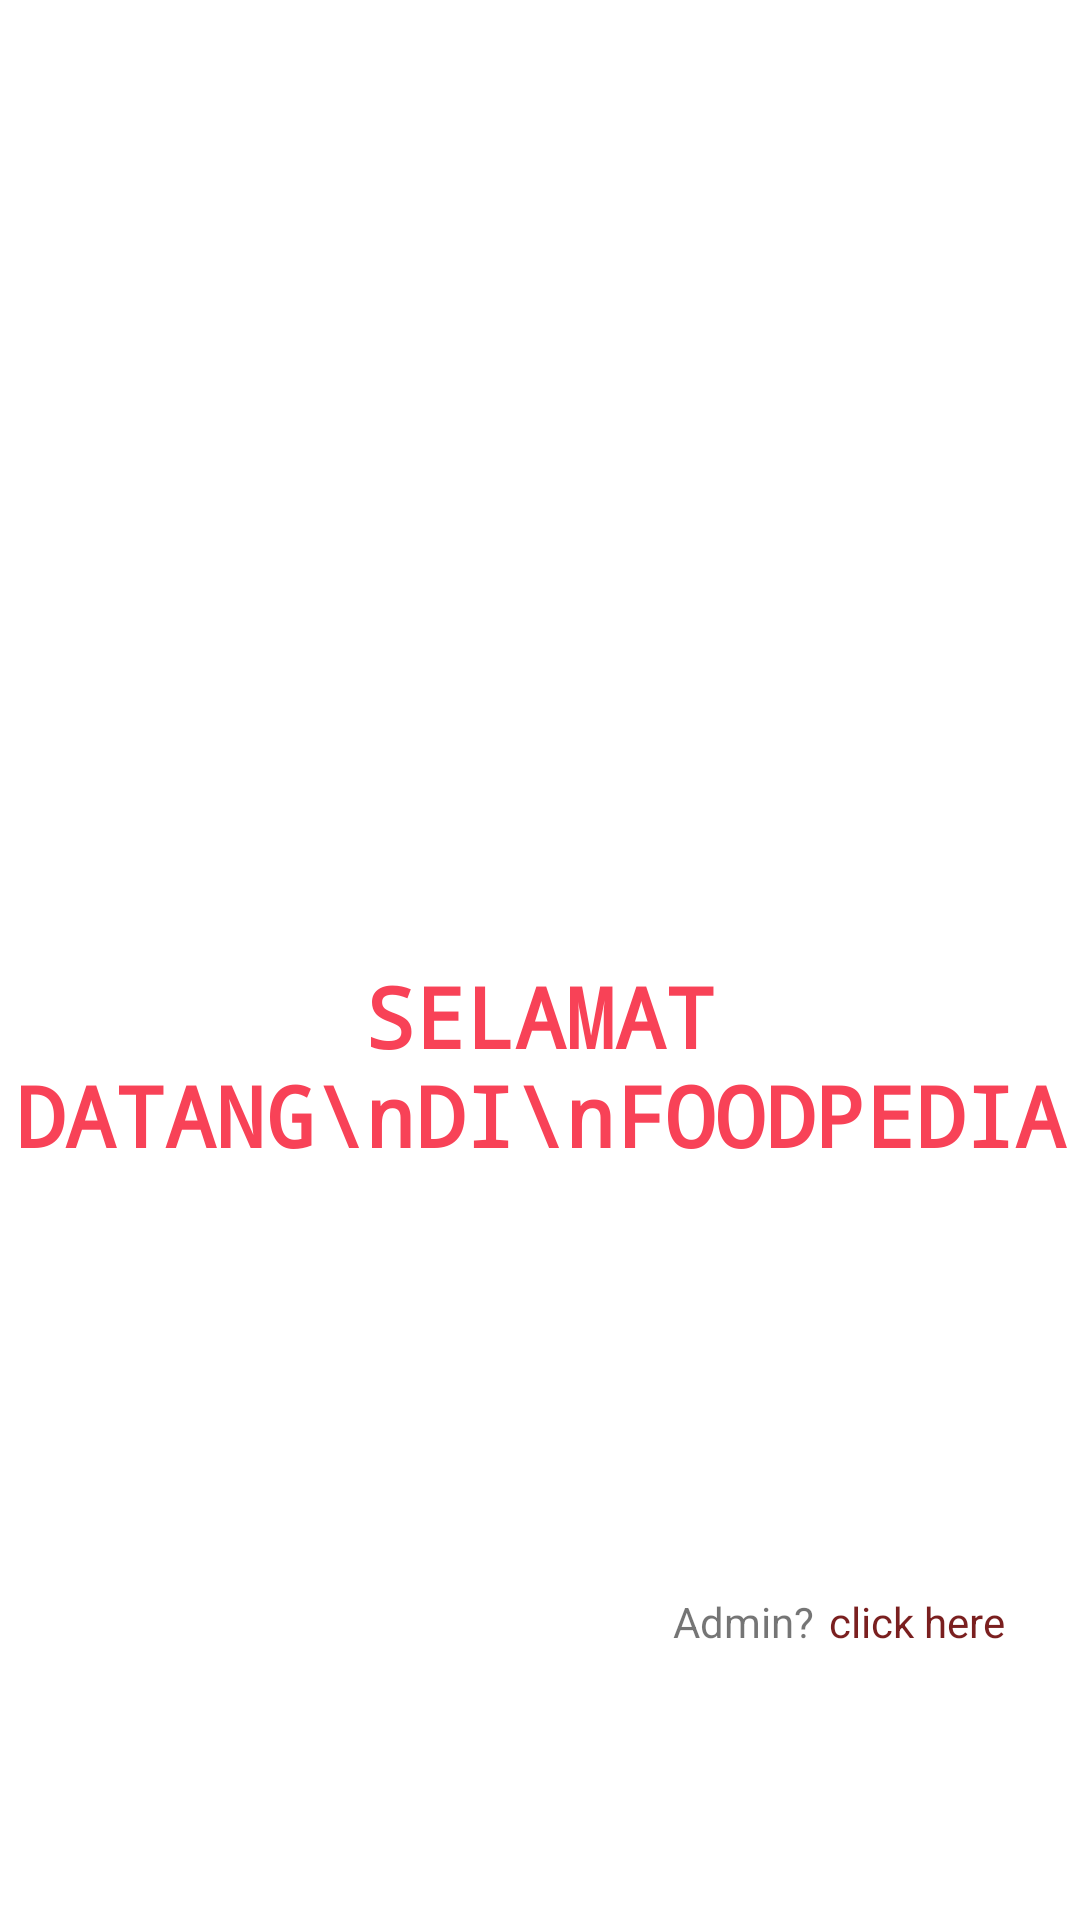

This screen was rendered from an Android layout file. Write that file and the resources it references.
<!-- AndroidManifest.xml: application theme AppTheme -->
<!-- res/layout/activity_welcome.xml -->
<?xml version="1.0" encoding="utf-8"?>
<androidx.constraintlayout.widget.ConstraintLayout xmlns:android="http://schemas.android.com/apk/res/android"
    xmlns:app="http://schemas.android.com/apk/res-auto"
    xmlns:tools="http://schemas.android.com/tools"
    android:layout_width="match_parent"
    android:layout_height="match_parent"
    android:background="@android:color/white"
    tools:context="com.workspace.NusaLicious.WelcomeActivity">

    <ImageView
        android:id="@+id/imageView2"
        android:layout_width="350dp"
        android:layout_height="350dp"
        android:src="@drawable/welcome"
        app:layout_constraintEnd_toEndOf="parent"
        app:layout_constraintStart_toStartOf="parent"
        app:layout_constraintTop_toTopOf="parent" />

    <TextView
        android:id="@+id/textView"
        android:layout_width="wrap_content"
        android:layout_height="wrap_content"
        android:layout_marginTop="320dp"
        android:fontFamily="monospace"
        android:text="SELAMAT DATANG\nDI\nFOODPEDIA"
        android:textAlignment="center"
        android:textColor="#f84257"
        android:textSize="28dp"
        android:textStyle="bold"
        app:layout_constraintEnd_toEndOf="parent"
        app:layout_constraintStart_toStartOf="parent"
        app:layout_constraintTop_toTopOf="parent" />

    <Button
        android:id="@+id/btn_login"
        android:layout_width="180dp"
        android:layout_height="60dp"
        android:layout_marginRight="20dp"
        android:layout_marginBottom="30dp"
        android:background="@drawable/shape_order"
        android:text="Masuk"
        android:textColor="@android:color/white"
        app:layout_constraintBottom_toBottomOf="parent"
        app:layout_constraintEnd_toEndOf="parent" />

    <Button
        android:id="@+id/btn_register"
        android:theme="@style/buttonstyle"
        android:layout_width="180dp"
        android:layout_height="60dp"
        android:layout_marginBottom="30dp"
        android:layout_marginLeft="20dp"
        android:background="@drawable/shape_order"
        android:text="Daftar Baru"
        android:textColor="@android:color/white"
        app:layout_constraintBottom_toBottomOf="parent"
        app:layout_constraintStart_toStartOf="parent" />

    <TextView
        android:layout_width="wrap_content"
        android:layout_height="wrap_content"
        android:layout_marginEnd="5dp"
        android:text="Admin?"
        app:layout_constraintEnd_toStartOf="@+id/btn_admin"
        app:layout_constraintTop_toTopOf="@+id/btn_admin" />

    <TextView
        android:id="@+id/btn_admin"
        android:layout_width="wrap_content"
        android:layout_height="wrap_content"
        android:layout_marginEnd="5dp"
        android:text="click here"
        android:textColor="@color/MerahMaroon"
        app:layout_constraintBottom_toTopOf="@+id/btn_login"
        app:layout_constraintEnd_toEndOf="@+id/btn_login" />


</androidx.constraintlayout.widget.ConstraintLayout>
<!-- resources referenced by this layout -->
<resources>
  <color name="MerahMaroon">#7A1F1F</color>
  <style name="buttonstyle" parent="Theme.AppCompat.Light">
          <item name="colorControlHighlight">#000</item>
          <item name="colorButtonNormal">#BC2E2E</item>
      </style>
  <style name="AppTheme" parent="Theme.AppCompat.Light.NoActionBar">
          
          <item name="colorPrimary">@color/colorPrimary</item>
          <item name="colorPrimaryDark">@color/colorPrimaryDark</item>
          <item name="colorAccent">@android:color/black</item>
      </style>
  <color name="colorPrimary">#6200EE</color>
  <color name="colorPrimaryDark">#3700B3</color>
</resources>
